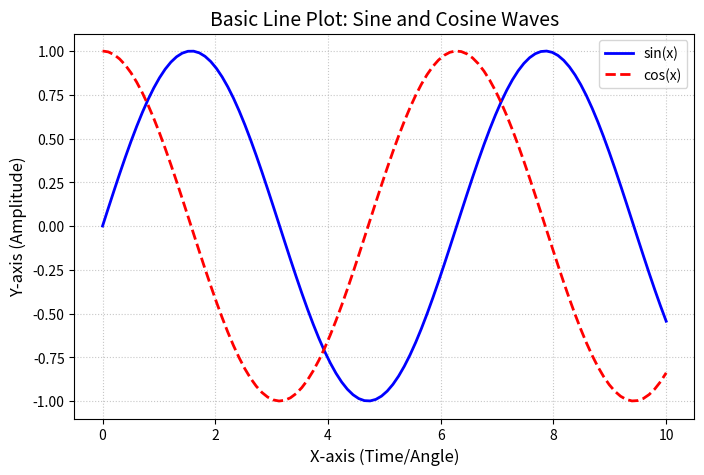
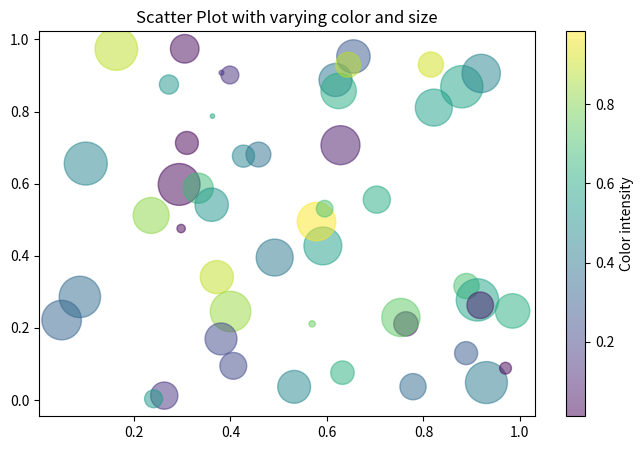
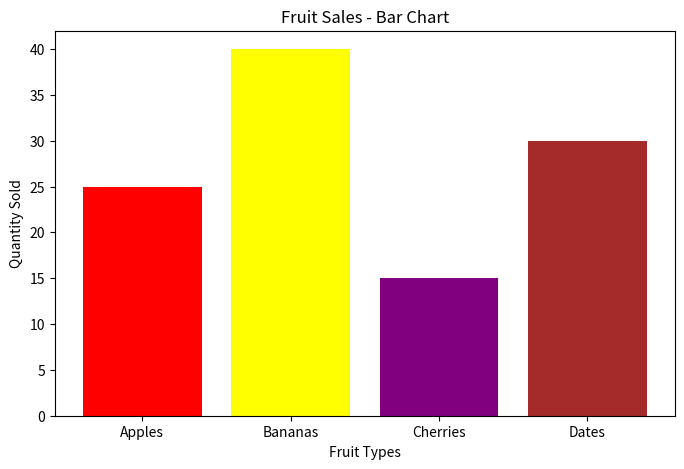
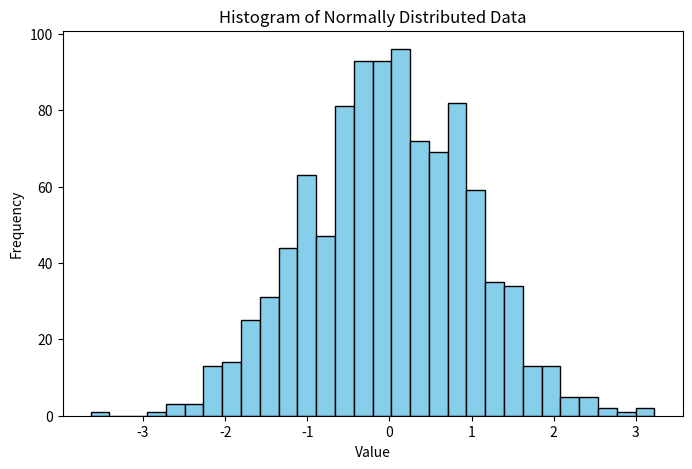
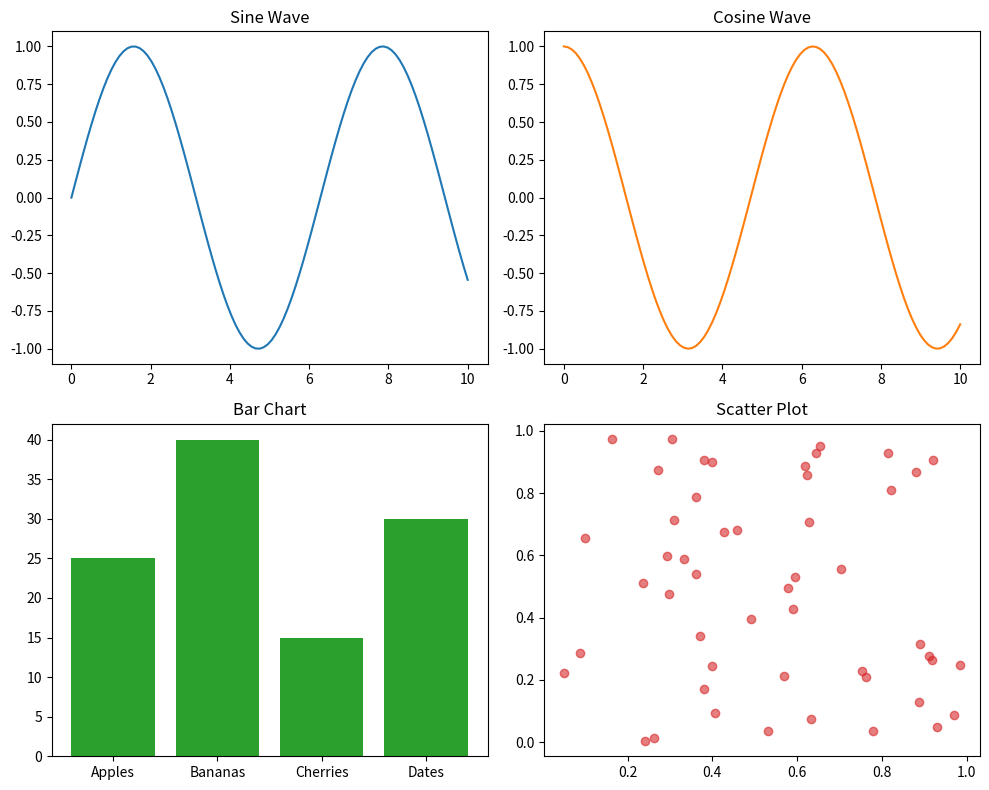

These charts were generated, in order, by the following Python code:
# pyrefly: ignore [missing-import]
import matplotlib.pyplot as plt 
import numpy as np

print("Generating Matplotlib examples...")

# Sample Data to plot
x = np.linspace(0, 10, 100)
y1 = np.sin(x)
y2 = np.cos(x)

# --------------------------------------------------
# 1. Basic Line Plot with Customizations
# --------------------------------------------------
plt.figure(figsize=(8, 5)) # Create a figure with a specific size (width, height)
plt.plot(x, y1, label='sin(x)', color='blue', linestyle='-', linewidth=2)
plt.plot(x, y2, label='cos(x)', color='red', linestyle='--', linewidth=2)

# Adding details to the plot
plt.title("Basic Line Plot: Sine and Cosine Waves", fontsize=14)
plt.xlabel("X-axis (Time/Angle)", fontsize=12)
plt.ylabel("Y-axis (Amplitude)", fontsize=12)
plt.legend() # Displays the legend based on the 'label' argument in plt.plot
plt.grid(True, linestyle=':', alpha=0.7) # Adds a subtle grid


# Note: plt.show() is normally used to display the plot in a window. 
# Here we use plt.savefig() to save it as an image file so the script doesn't pause.
plt.savefig('basic_line_plot.png')
plt.show()
plt.close() # Close the figure to free up memory
print("Saved: basic_line_plot.png")


# --------------------------------------------------
# 2. Scatter Plot
# --------------------------------------------------
# Useful for viewing relationships between two variables
x_scatter = np.random.rand(50)
y_scatter = np.random.rand(50)
colors = np.random.rand(50)
sizes = 1000 * np.random.rand(50) # Random bubble sizes

plt.figure(figsize=(8, 5))
plt.scatter(x_scatter, y_scatter, c=colors, s=sizes, alpha=0.5, cmap='viridis')
plt.title("Scatter Plot with varying color and size")
plt.colorbar(label='Color intensity')
plt.savefig('scatter_plot.png')
plt.close()
print("Saved: scatter_plot.png")


# --------------------------------------------------
# 3. Bar Chart
# --------------------------------------------------
# Great for categorical data
categories = ['Apples', 'Bananas', 'Cherries', 'Dates']
values = [25, 40, 15, 30]

plt.figure(figsize=(8, 5))
plt.bar(categories, values, color=['red', 'yellow', 'purple', 'brown'])
plt.title("Fruit Sales - Bar Chart")
plt.xlabel("Fruit Types")
plt.ylabel("Quantity Sold")
plt.savefig('bar_chart.png')
plt.close()
print("Saved: bar_chart.png")


# --------------------------------------------------
# 4. Histogram
# --------------------------------------------------
# Used to visualize the distribution of a single variable
data = np.random.randn(1000) # 1000 Normally distributed data points

plt.figure(figsize=(8, 5))
plt.hist(data, bins=30, color='skyblue', edgecolor='black')
plt.title("Histogram of Normally Distributed Data")
plt.xlabel("Value")
plt.ylabel("Frequency")
plt.savefig('histogram.png')
plt.close()
print("Saved: histogram.png")


# --------------------------------------------------
# 5. Subplots (Multiple plots in one figure)
# --------------------------------------------------
# Creating a 2x2 grid of plots
fig, axs = plt.subplots(2, 2, figsize=(10, 8)) 

# Top-Left [row 0, col 0]
axs[0, 0].plot(x, y1, 'tab:blue')
axs[0, 0].set_title('Sine Wave')

# Top-Right [row 0, col 1]
axs[0, 1].plot(x, y2, 'tab:orange')
axs[0, 1].set_title('Cosine Wave')

# Bottom-Left [row 1, col 0]
axs[1, 0].bar(categories, values, color='tab:green')
axs[1, 0].set_title('Bar Chart')

# Bottom-Right [row 1, col 1]
axs[1, 1].scatter(x_scatter, y_scatter, color='tab:red', alpha=0.6)
axs[1, 1].set_title('Scatter Plot')

plt.tight_layout() # Automatically adjusts spacing between subplots to prevent overlapping
plt.savefig('subplots.png')
plt.close()
print("Saved: subplots.png")

print("\nAll plots have been generated and saved as PNG files in the current directory.")
print("If you want to view them interactively instead, replace `plt.savefig('filename.png')` with `plt.show()`!")
